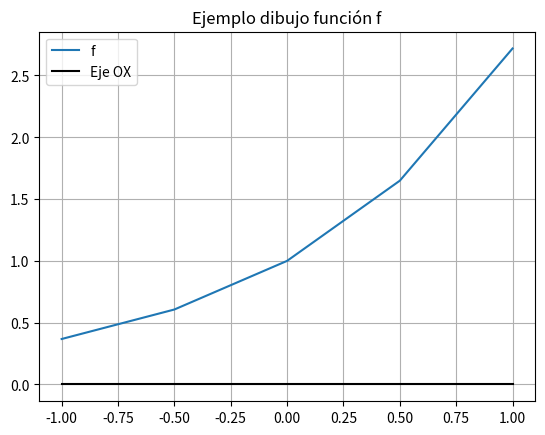

Write the Python code that produced this figure.
import numpy as np
import matplotlib.pyplot as plt

# Gráfica de una función exponencial con maya gruesa

f = lambda x: np.exp(x)  # define la funcion f
x = np.linspace(-1, 1, 5)  # vector de 5 coordenadas entre -1 y 1
y = f(x)  # evalúa f en x y almacena en y

plt.figure()  # abre una nueva ventana gráfica
plt.plot(x, y, label="f")  # etiqueta con leyenda y dibuja
ox = 0 * x
plt.plot(x, ox, "k", label="Eje OX")
plt.legend()
plt.title("Ejemplo dibujo función f")
# plt.plot(x, y)  # dibuja f
plt.grid()  # malla de fondo
plt.show()  # lo muestra
